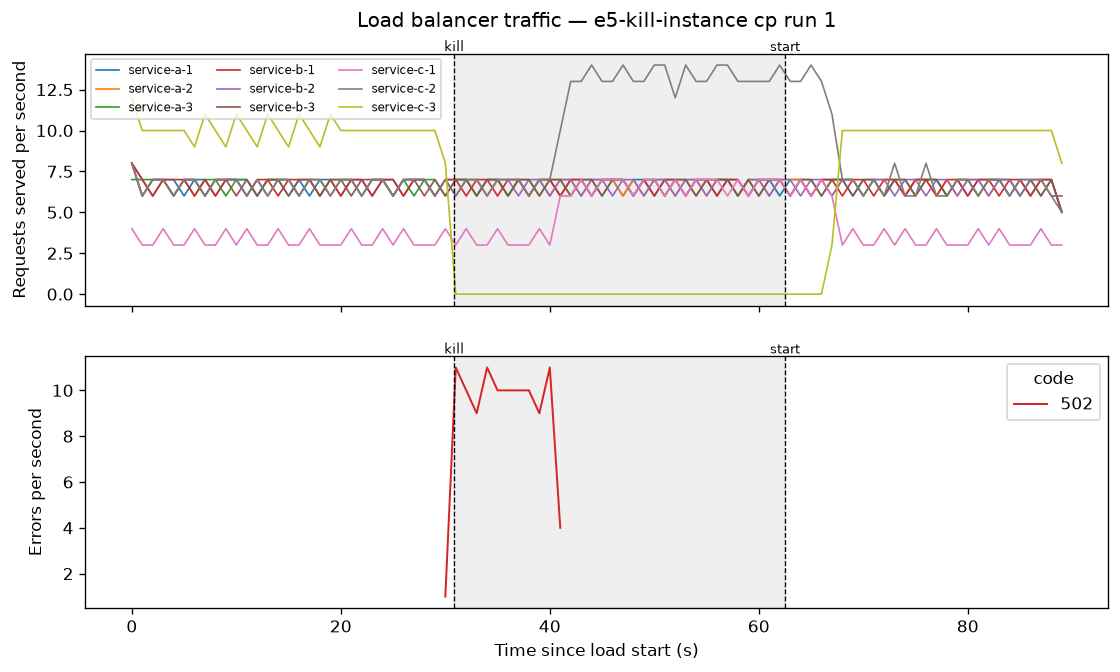

The table this chart was drawn from, first rows:
timestamp_ms, service, code, instance_id, latency_ms
1794242180823, service-a, 200, service-a-1, 25.2
1794242180823, service-c, 200, service-c-3, 25.54
1794242180824, service-b, 200, service-b-1, 24.75
1794242180873, service-a, 200, service-a-2, 8.289
1794242180874, service-b, 200, service-b-2, 9.011
1794242180874, service-c, 200, service-c-2, 12.4
1794242180923, service-c, 200, service-c-3, 4.158
1794242180923, service-a, 200, service-a-3, 8.432
1794242180924, service-b, 200, service-b-3, 11.31
1794242180974, service-b, 200, service-b-1, 4.553
1794242180973, service-a, 200, service-a-1, 6.433
1794242180974, service-c, 200, service-c-1, 15.26
1794242181024, service-a, 200, service-a-2, 5.669
1794242181024, service-b, 200, service-b-2, 6.921
1794242181025, service-c, 200, service-c-2, 15.31
1794242181074, service-a, 200, service-a-3, 4.693
1794242181074, service-c, 200, service-c-3, 4.979
1794242181074, service-b, 200, service-b-3, 7.103
1794242181124, service-b, 200, service-b-1, 3.853
1794242181124, service-c, 200, service-c-3, 3.951
1794242181124, service-a, 200, service-a-1, 6.674
1794242181174, service-b, 200, service-b-2, 4.698
1794242181174, service-c, 200, service-c-2, 4.682
1794242181175, service-a, 200, service-a-2, 7.786
1794242181226, service-a, 200, service-a-3, 7.912
1794242181224, service-c, 200, service-c-3, 10.84
1794242181227, service-b, 200, service-b-3, 12.56
1794242181274, service-b, 200, service-b-1, 3.756
1794242181274, service-a, 200, service-a-1, 4.204
1794242181274, service-c, 200, service-c-1, 6.326
1794242181324, service-b, 200, service-b-2, 3.728
1794242181324, service-a, 200, service-a-2, 3.918
1794242181324, service-c, 200, service-c-2, 5.951
1794242181374, service-b, 200, service-b-3, 4.846
1794242181373, service-c, 200, service-c-3, 6.643
1794242181374, service-a, 200, service-a-3, 8.046
1794242181423, service-a, 200, service-a-1, 4.934
1794242181425, service-b, 200, service-b-1, 4.308
1794242181428, service-c, 200, service-c-3, 4.127
1794242181473, service-a, 200, service-a-2, 3.848
1794242181473, service-c, 200, service-c-2, 4.158
1794242181474, service-b, 200, service-b-2, 6.149
1794242181523, service-a, 200, service-a-3, 3.667
1794242181523, service-c, 200, service-c-3, 4.399
1794242181524, service-b, 200, service-b-3, 6.258
1794242181576, service-a, 200, service-a-1, 8.088
1794242181574, service-c, 200, service-c-1, 10.28
1794242181577, service-b, 200, service-b-1, 11.27
1794242181623, service-c, 200, service-c-2, 5.652
1794242181623, service-a, 200, service-a-2, 5.502
1794242181624, service-b, 200, service-b-2, 8.616
1794242181674, service-b, 200, service-b-3, 3.554
1794242181673, service-c, 200, service-c-3, 4.180
1794242181674, service-a, 200, service-a-3, 6.119
1794242181723, service-c, 200, service-c-3, 4.105
1794242181723, service-a, 200, service-a-1, 4.031
1794242181724, service-b, 200, service-b-1, 6.018
1794242181774, service-c, 200, service-c-2, 4.784
1794242181774, service-b, 200, service-b-2, 5.318
1794242181775, service-a, 200, service-a-2, 7.505
... 5,337 more rows
